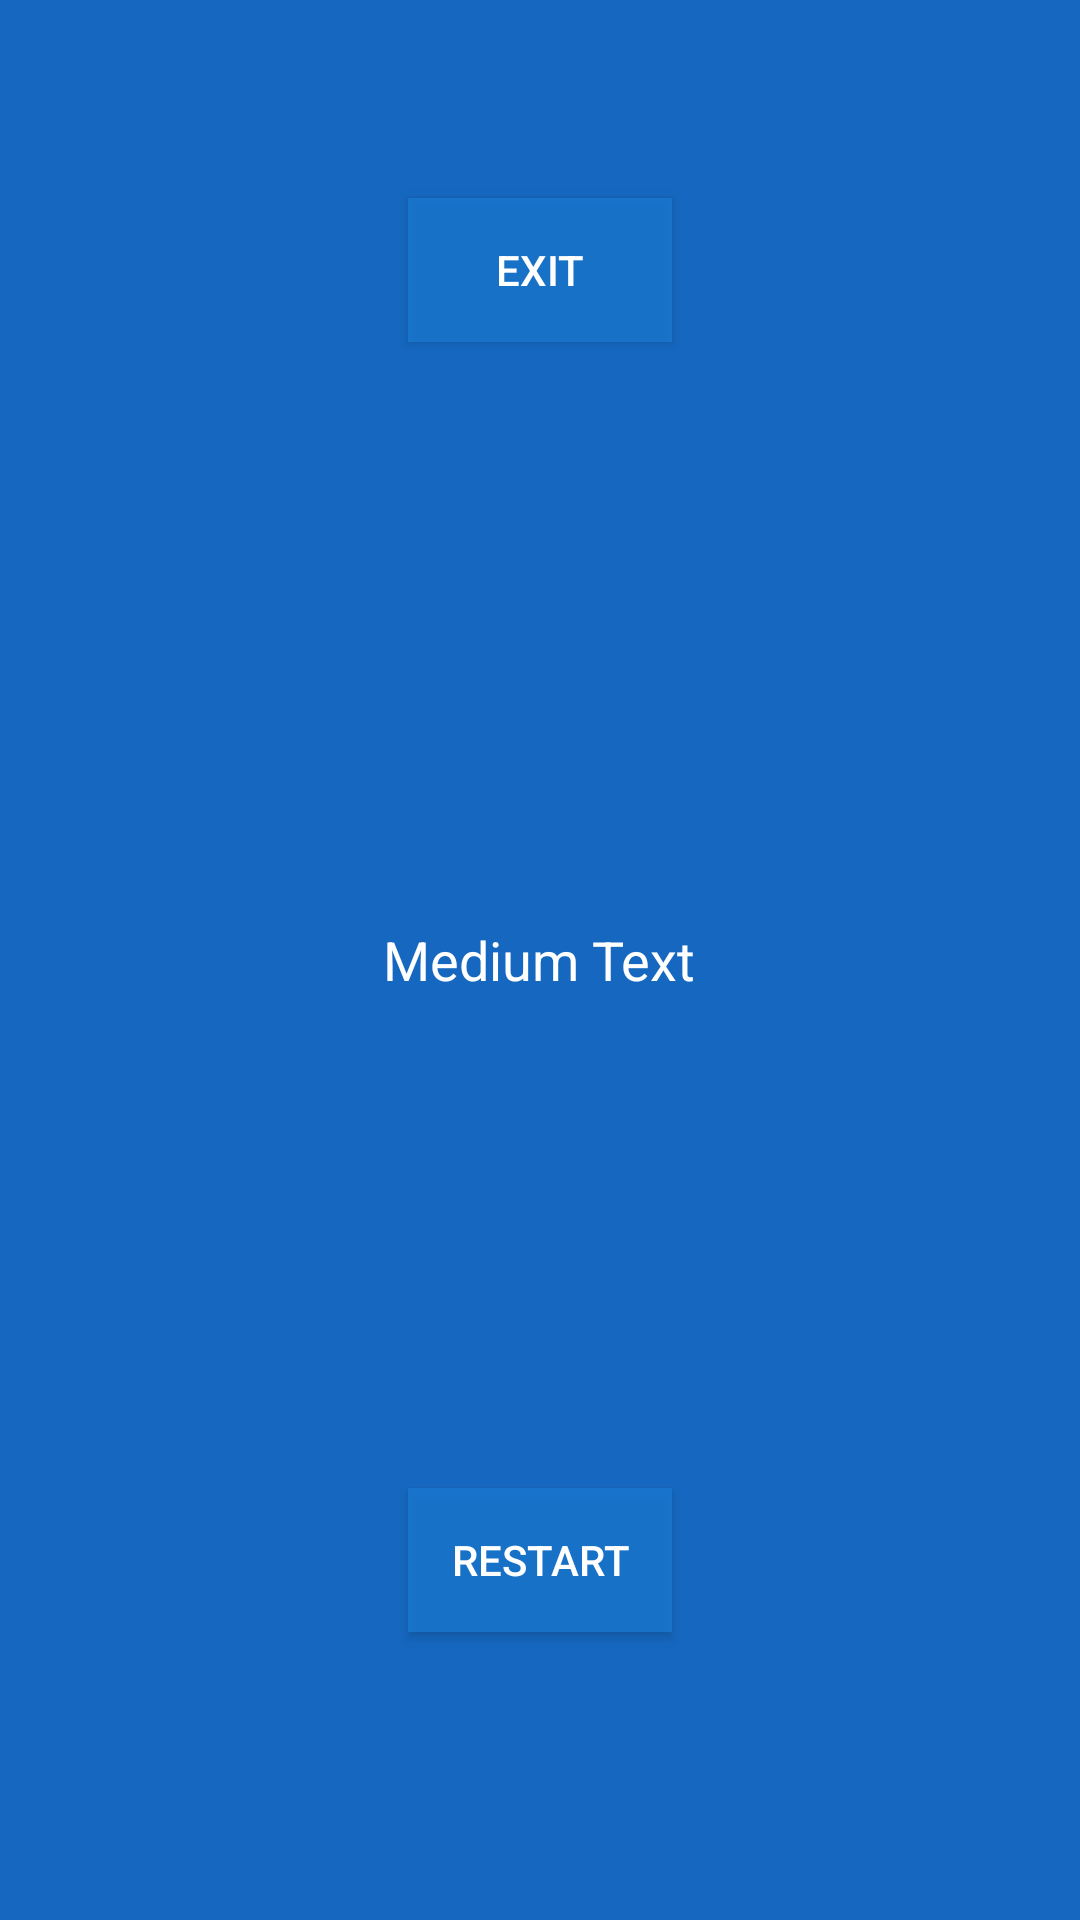

Android layout source for this screen:
<!-- AndroidManifest.xml: application theme AppTheme -->
<!-- res/layout/layout_scorecard.xml -->
<RelativeLayout xmlns:android="http://schemas.android.com/apk/res/android"
    android:layout_width="fill_parent"
    android:layout_height="fill_parent"
    android:background="@color/primaryColor" >

    <TextView
        android:id="@+id/result"
        android:layout_width="wrap_content"
        android:layout_height="wrap_content"
        android:layout_centerHorizontal="true"
        android:layout_centerVertical="true"
        android:text="Medium Text"
        android:textAppearance="?android:attr/textAppearanceMedium" 
        android:textColor="@color/primaryText"/>

    <Button
        android:id="@+id/btnRestart"
        android:layout_width="wrap_content"
        android:layout_height="wrap_content"
        android:layout_alignParentBottom="true"
        android:layout_centerHorizontal="true"
        android:layout_marginBottom="96dp"
        android:text="Restart" 
        android:background="@color/status_bar"/>

    <Button
        android:id="@+id/btnExit"
        android:layout_width="wrap_content"
        android:layout_height="wrap_content"
        android:layout_alignTop="@+id/button1"
        android:layout_centerHorizontal="true"
        android:layout_marginTop="66dp"
        android:text="Exit" 
        android:background="@color/status_bar"/>

</RelativeLayout>
<!-- resources referenced by this layout -->
<resources>
  <color name="primaryColor">#1567bf</color>
  <color name="primaryText">#FFFFFF</color>
  <color name="status_bar">#CC1978d1</color>
  <style name="AppTheme" parent="AppBaseTheme">
          
            <item name="android:colorPrimaryDark">@color/status_bar</item>
           <item name="android:navigationBarColor">@color/status_bar</item>
           <item name="android:colorPrimary">@color/primaryColor</item>
           <item name="android:textColorPrimary">@color/primaryText</item>
           <item name="colorAccent">@color/status_bar</item>
          <item name="drawerArrowStyle">@style/DrawerArrowStyle</item>
           <item name="android:windowNoTitle">true</item>
          <item name="windowActionBar">false</item>
           <item name="android:popupMenuStyle">@style/MyApp.PopupMenu</item>
      </style>
  <style name="AppBaseTheme" parent="Theme.AppCompat.Light">
          
      </style>
  <style name="DrawerArrowStyle" parent="Widget.AppCompat.DrawerArrowToggle">
          <item name="spinBars">true</item>
          <item name="color">@android:color/black</item>
      </style>
  <style name="MyApp.PopupMenu" parent="android:Widget.Holo.Light.ListPopupWindow">
      <item name="android:popupBackground">@color/status_bar</item>
  </style>
</resources>
